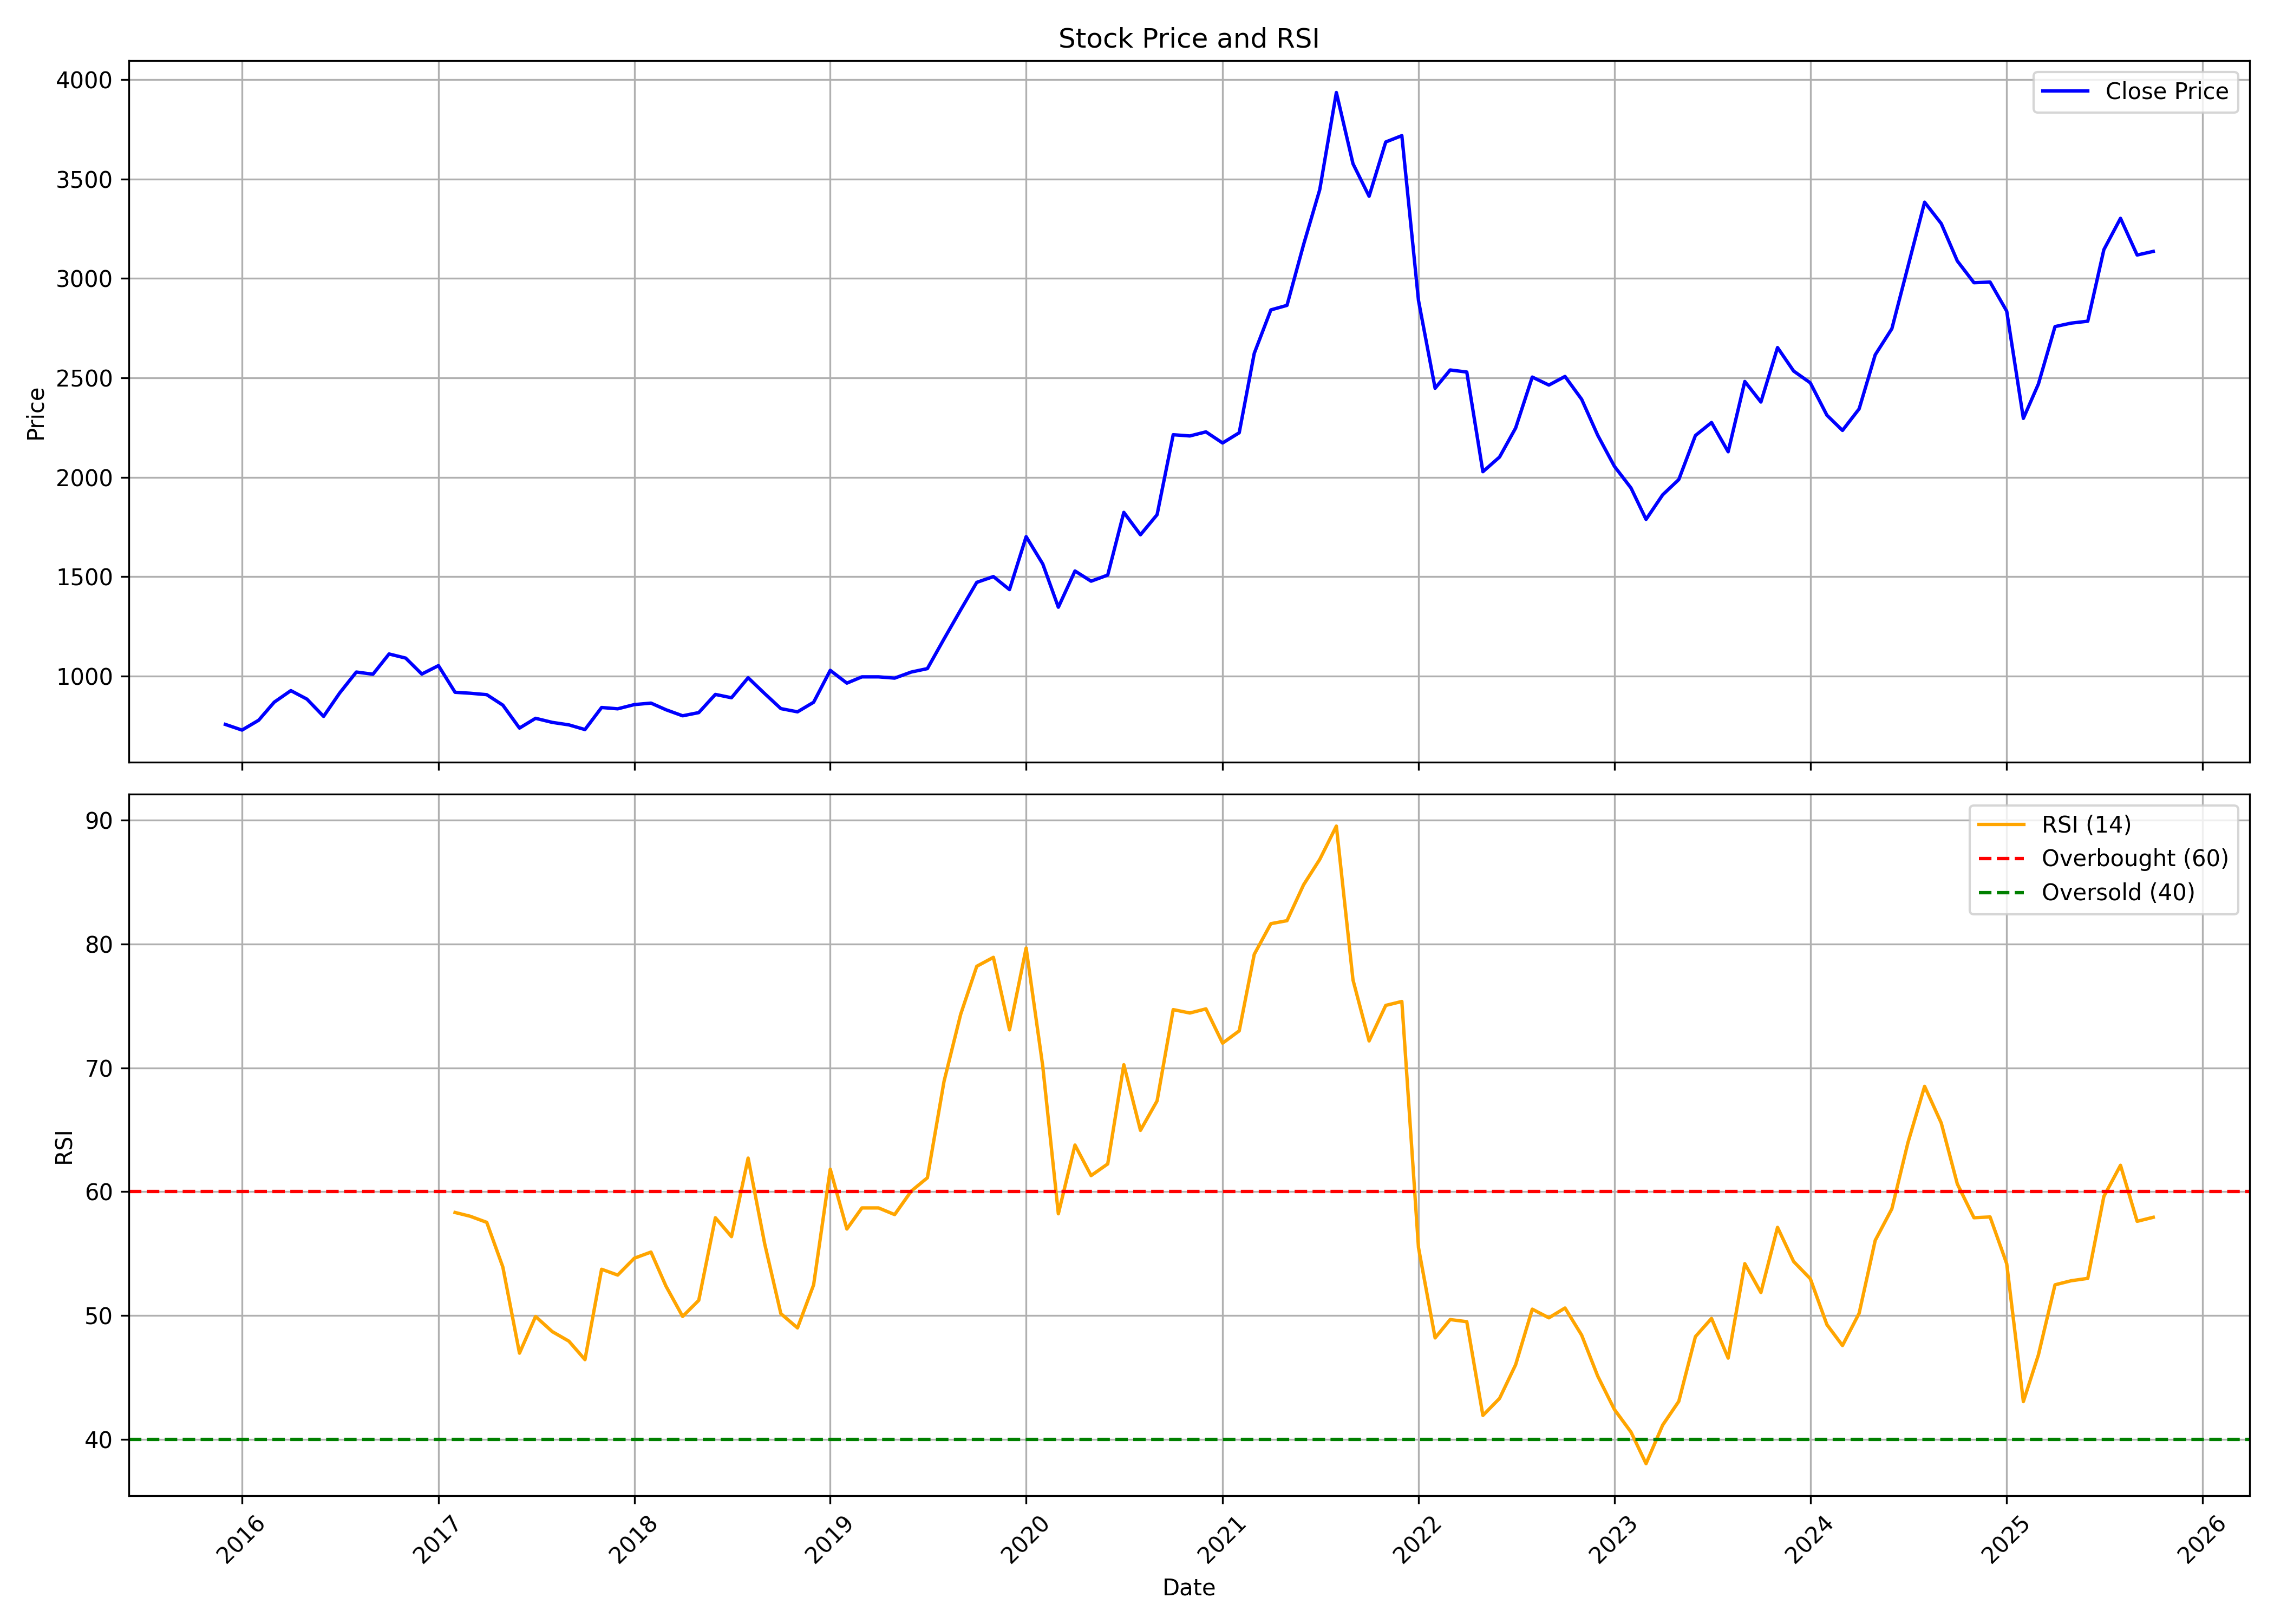

Values plotted in this chart, from the file beside it:
, date, symbol, open, high, low, close, volume, rsi
0, 2015-12-01, LALPATHLAB, 677.5, 855.1, 669.2, 757, 40244530, 
1, 2016-01-01, LALPATHLAB, 759.9, 813.1, 655.4, 728.6, 9846493, 
2, 2016-02-01, LALPATHLAB, 729.8, 827.2, 724.6, 778, 2838266, 
3, 2016-03-01, LALPATHLAB, 777.3, 909.9, 777.3, 868.9, 2558696, 
4, 2016-04-01, LALPATHLAB, 865.8, 982.8, 863.9, 927, 1358353, 
5, 2016-05-01, LALPATHLAB, 929.7, 972.1, 866, 884.2, 747731, 
6, 2016-06-01, LALPATHLAB, 875.3, 958.9, 724.6, 797.3, 1500709, 
7, 2016-07-01, LALPATHLAB, 804.5, 949.9, 785.9, 915.2, 1273779, 
8, 2016-08-01, LALPATHLAB, 919.8, 1057, 846.6, 1021, 1740254, 
9, 2016-09-01, LALPATHLAB, 1017, 1204, 934, 1010, 4056797, 
10, 2016-10-01, LALPATHLAB, 1006, 1132, 945.5, 1111, 1338516, 
11, 2016-11-01, LALPATHLAB, 1123, 1208, 944.3, 1091, 2730929, 
12, 2016-12-01, LALPATHLAB, 1091, 1110, 952.8, 1010, 1076447, 
13, 2017-01-01, LALPATHLAB, 1014, 1072, 1006, 1053, 1101607, 
14, 2017-02-01, LALPATHLAB, 1039, 1055, 915.1, 918.6, 2856904, 58.33
15, 2017-03-01, LALPATHLAB, 923.6, 925.6, 875.8, 913.9, 4891710, 58.02
16, 2017-04-01, LALPATHLAB, 914.3, 938.2, 889.1, 906.7, 1935274, 57.53
17, 2017-05-01, LALPATHLAB, 906.7, 916.2, 823.1, 854, 2922513, 53.92
18, 2017-06-01, LALPATHLAB, 865.2, 868.8, 736.7, 738.6, 3607694, 46.97
19, 2017-07-01, LALPATHLAB, 739.6, 832.1, 719.9, 787.7, 2564138, 49.93
20, 2017-08-01, LALPATHLAB, 792.1, 812.1, 733.5, 767.3, 1557124, 48.72
21, 2017-09-01, LALPATHLAB, 768.8, 802.6, 725.9, 754.7, 951984, 47.94
22, 2017-10-01, LALPATHLAB, 754.7, 758.9, 684.3, 731.2, 1969802, 46.45
23, 2017-11-01, LALPATHLAB, 745.7, 859.4, 733.7, 842.1, 2376225, 53.74
24, 2017-12-01, LALPATHLAB, 840, 858.9, 810.6, 835.5, 961256, 53.28
25, 2018-01-01, LALPATHLAB, 836.2, 881.7, 827.6, 856.7, 2809683, 54.64
26, 2018-02-01, LALPATHLAB, 866.5, 876.9, 807, 864.2, 679785, 55.13
27, 2018-03-01, LALPATHLAB, 860.8, 880.2, 779.9, 830.8, 886928, 52.38
28, 2018-04-01, LALPATHLAB, 830.8, 859.9, 796.3, 800.4, 901989, 49.94
29, 2018-05-01, LALPATHLAB, 800.4, 884, 756.9, 816.5, 3277190, 51.24
30, 2018-06-01, LALPATHLAB, 823.6, 933.5, 794.5, 907.9, 1897451, 57.9
31, 2018-07-01, LALPATHLAB, 910.1, 918.7, 829.5, 891.1, 1795566, 56.38
32, 2018-08-01, LALPATHLAB, 891.2, 1064, 856.1, 991.8, 2132863, 62.71
33, 2018-09-01, LALPATHLAB, 1000, 1018, 857, 911.7, 875900, 55.77
34, 2018-10-01, LALPATHLAB, 906.1, 957.8, 809.7, 836.5, 1308373, 50.16
35, 2018-11-01, LALPATHLAB, 844.3, 865.5, 773.7, 820.3, 1712960, 49.01
36, 2018-12-01, LALPATHLAB, 822.9, 954, 822.2, 868.4, 2773128, 52.48
37, 2019-01-01, LALPATHLAB, 868.1, 1044, 855.8, 1029, 2265188, 61.82
38, 2019-02-01, LALPATHLAB, 1030, 1073, 938.9, 964.8, 1533313, 56.99
39, 2019-03-01, LALPATHLAB, 964.8, 1049, 954.9, 996.2, 992162, 58.69
40, 2019-04-01, LALPATHLAB, 1004, 1049, 956, 996.2, 738973, 58.69
41, 2019-05-01, LALPATHLAB, 996.2, 1054, 911, 989.9, 2067821, 58.16
42, 2019-06-01, LALPATHLAB, 989.3, 1124, 973.1, 1020, 2228143, 60.05
43, 2019-07-01, LALPATHLAB, 1021, 1120, 984, 1038, 1432118, 61.13
44, 2019-08-01, LALPATHLAB, 1030, 1202, 1005, 1187, 1821159, 68.9
45, 2019-09-01, LALPATHLAB, 1191, 1411, 1120, 1333, 2210725, 74.31
46, 2019-10-01, LALPATHLAB, 1338, 1594, 1254, 1472, 1715276, 78.19
47, 2019-11-01, LALPATHLAB, 1484, 1626, 1354, 1501, 3257808, 78.91
48, 2019-12-01, LALPATHLAB, 1515, 1622, 1393, 1435, 2408884, 73.06
49, 2020-01-01, LALPATHLAB, 1436, 1724, 1429, 1701, 2018412, 79.66
50, 2020-02-01, LALPATHLAB, 1697, 1773, 1503, 1564, 3105071, 70.11
51, 2020-03-01, LALPATHLAB, 1587, 1689, 1133, 1347, 5504306, 58.22
52, 2020-04-01, LALPATHLAB, 1360, 1620, 1258, 1529, 3990789, 63.77
53, 2020-05-01, LALPATHLAB, 1529, 1561, 1446, 1477, 2227754, 61.3
54, 2020-06-01, LALPATHLAB, 1492, 1630, 1456, 1508, 2590792, 62.24
55, 2020-07-01, LALPATHLAB, 1514, 1956, 1488, 1824, 4099266, 70.25
56, 2020-08-01, LALPATHLAB, 1807, 1872, 1687, 1711, 3164553, 64.95
57, 2020-09-01, LALPATHLAB, 1697, 1938, 1674, 1812, 2912747, 67.33
58, 2020-10-01, LALPATHLAB, 1821, 2308, 1774, 2214, 6219352, 74.7
59, 2020-11-01, LALPATHLAB, 2241, 2292, 2018, 2208, 3322654, 74.42
... 59 more rows
